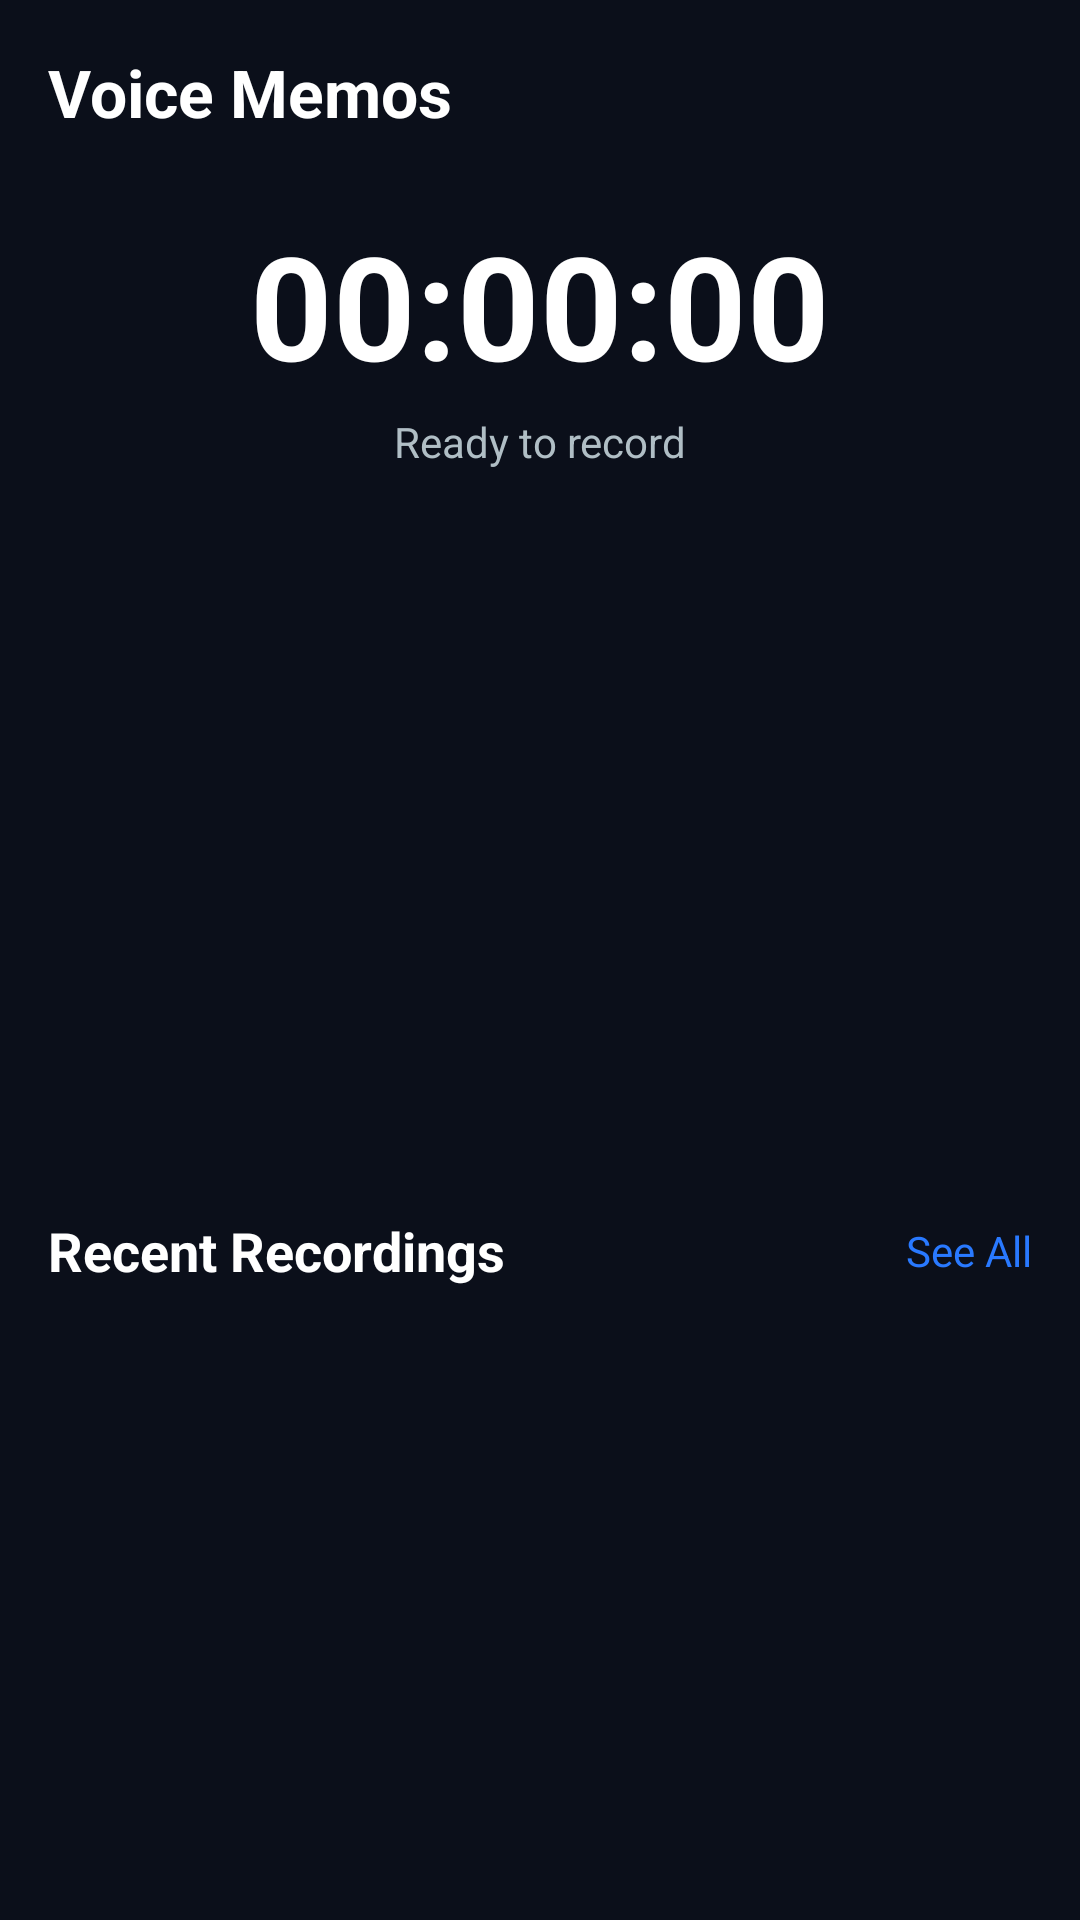

Layout XML and referenced resources for this Android screen:
<!-- AndroidManifest.xml: application theme Theme.NariGuard -->
<!-- res/layout/activity_voice_record.xml -->
<?xml version="1.0" encoding="utf-8"?>
<LinearLayout
    xmlns:android="http://schemas.android.com/apk/res/android"
    xmlns:app="http://schemas.android.com/apk/res-auto"
    android:orientation="vertical"
    android:layout_width="match_parent"
    android:layout_height="match_parent"
    android:background="#0B0F1A"
    android:padding="16dp">

    
    <TextView
        android:text="Voice Memos"
        android:textSize="22sp"
        android:textColor="#FFFFFF"
        android:textStyle="bold"
        android:layout_width="wrap_content"
        android:layout_height="wrap_content"/>

    
    <TextView
        android:id="@+id/tvTimer"
        android:text="00:00:00"
        android:textSize="48sp"
        android:textColor="#FFFFFF"
        android:textStyle="bold"
        android:layout_gravity="center_horizontal"
        android:layout_marginTop="24dp"
        android:layout_width="wrap_content"
        android:layout_height="wrap_content"/>

    <TextView
        android:text="Ready to record"
        android:textSize="14sp"
        android:textColor="#B0BEC5"
        android:layout_gravity="center_horizontal"
        android:layout_marginTop="4dp"
        android:layout_width="wrap_content"
        android:layout_height="wrap_content"/>

    
    <ImageView
        android:id="@+id/ivWave"
        android:layout_width="120dp"
        android:layout_height="80dp"
        android:layout_gravity="center_horizontal"
        android:layout_marginTop="24dp"
        android:src="@drawable/wave"
        app:tint="#2979FF"/>

    
    <ImageButton
        android:id="@+id/btnRecord"
        android:layout_width="80dp"
        android:layout_height="80dp"
        android:layout_gravity="center_horizontal"
        android:layout_marginTop="32dp"
        android:background="@drawable/record_button_background"
        android:src="@drawable/mic"
        android:scaleType="centerInside"
        android:contentDescription="Record Button"
        app:tint="#FFFFFF" />

    
    <LinearLayout
        android:orientation="horizontal"
        android:layout_width="match_parent"
        android:layout_height="wrap_content"
        android:layout_marginTop="32dp"
        android:gravity="center_vertical">

        <TextView
            android:text="Recent Recordings"
            android:textSize="18sp"
            android:textColor="#FFFFFF"
            android:textStyle="bold"
            android:layout_weight="1"
            android:layout_width="0dp"
            android:layout_height="wrap_content"/>

        <TextView
            android:text="See All"
            android:textSize="14sp"
            android:textColor="#2979FF"
            android:layout_width="wrap_content"
            android:layout_height="wrap_content"/>
    </LinearLayout>

    
    <androidx.recyclerview.widget.RecyclerView
        android:id="@+id/rvVoiceRecords"
        android:layout_width="match_parent"
        android:layout_height="0dp"
        android:layout_weight="1"
        android:layout_marginTop="12dp"
        android:scrollbars="vertical"/>
</LinearLayout>
<!-- resources referenced by this layout -->
<resources>
  <!-- drawable record_button_background (drawable) -->
  <ripple xmlns:android="http://schemas.android.com/apk/res/android"
      android:color="#2979FF">
      <shape android:shape="oval">
          <solid android:color="#2979FF"/>
      </shape>
  </ripple>
  <style name="Theme.NariGuard" parent="Theme.MaterialComponents.DayNight.NoActionBar">
  
  
          <item name="colorPrimary">@color/colorPrimary</item>
          <item name="colorPrimaryVariant">@color/colorPrimaryDark</item>
          <item name="colorOnPrimary">@color/white</item>
          <item name="colorSecondary">@color/colorAccent</item>
          <item name="colorOnSecondary">@color/black</item>
  
  
          <item name="android:windowFullscreen">true</item>
          <item name="android:windowTranslucentStatus">true</item>
  
  
          <item name="android:windowDrawsSystemBarBackgrounds">true</item>
  
      </style>
  <color name="colorPrimary">#C52BEA</color>
  <color name="colorPrimaryDark">#A11AC8</color>
  <color name="white">#FFFFFF</color>
  <color name="colorAccent">#C52BEA</color>
  <color name="black">#000000</color>
</resources>
